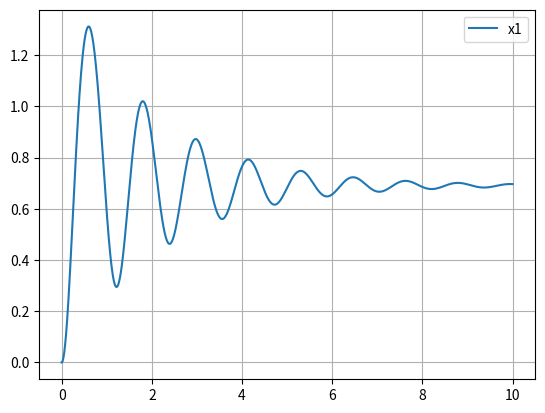

Recreate this plot in Python.
import numpy as np
from scipy.integrate import solve_ivp
import matplotlib.pyplot as plt

mb = 0.3
l = 0.3
ms = 0.02
xs = 0.25
b = 0.01
g = 9.81

I = (1/3)*mb*l**2 + ms*xs**2

Fs = 1

def deg(t,x):
    dx1 = x[1]
    dx2 = ((-mb*g*l/2 + ms*g*xs)/I)*np.sin(x[0]) - (b/I)*x[1] + (Fs*xs)/I
    return [dx1,dx2]

res = solve_ivp(deg, [0,10], [0,0], rtol=1e-10, atol=1e-10)

plt.plot(res.t, res.y[0], label="x1")
#plt.plot(res.t, res.y[1], label="x2")
plt.legend()
plt.grid()
plt.show()